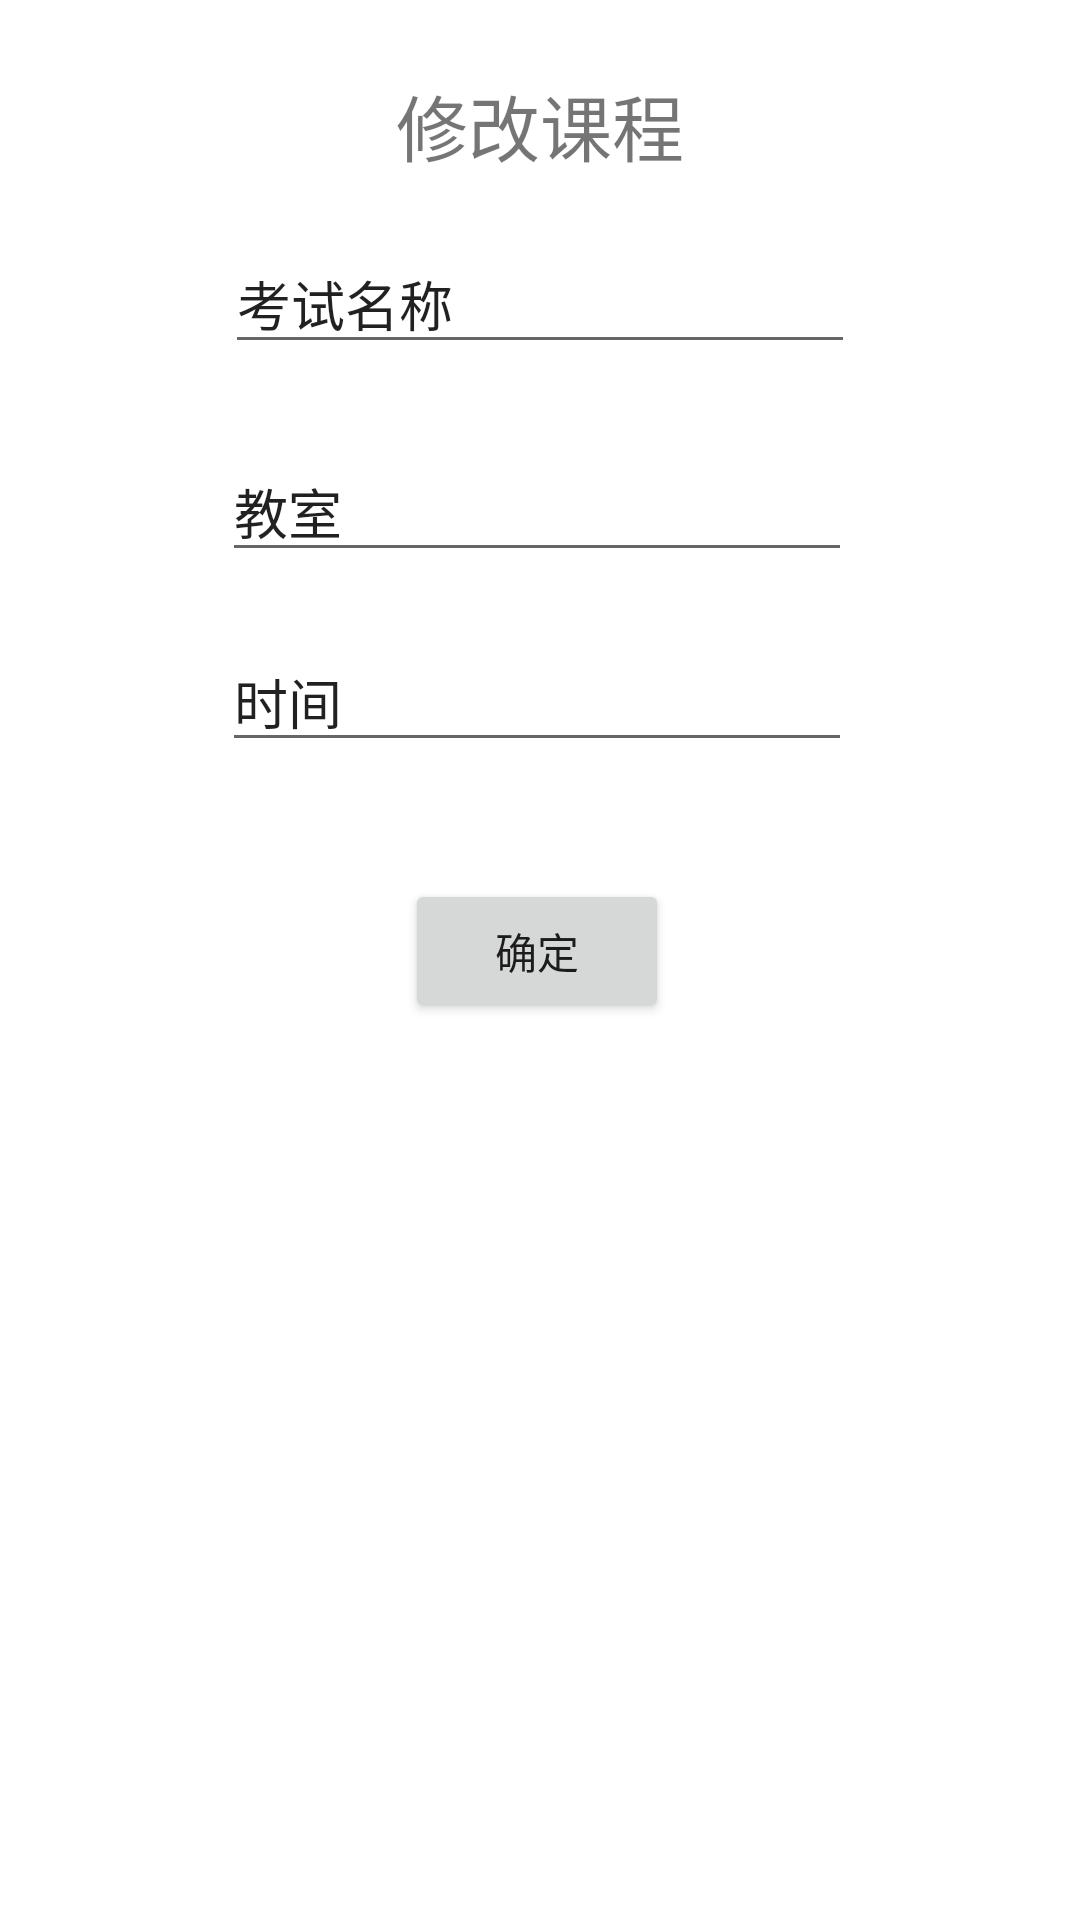

Produce the Android XML layout that renders to this screen, including the resource entries it uses.
<!-- AndroidManifest.xml: application theme Theme.AndroidBigTest -->
<!-- res/layout/activity_change_test.xml -->
<?xml version="1.0" encoding="utf-8"?>
<androidx.constraintlayout.widget.ConstraintLayout xmlns:android="http://schemas.android.com/apk/res/android"
    xmlns:app="http://schemas.android.com/apk/res-auto"
    xmlns:tools="http://schemas.android.com/tools"
    android:layout_width="match_parent"
    android:layout_height="match_parent"
    tools:context=".change_test">


    <EditText
        android:id="@+id/changetest"
        android:layout_width="wrap_content"
        android:layout_height="wrap_content"
        android:layout_marginTop="78dp"
        android:ems="10"
        android:inputType="textPersonName"
        android:text="考试名称"
        app:layout_constraintEnd_toEndOf="parent"
        app:layout_constraintStart_toStartOf="parent"
        app:layout_constraintTop_toTopOf="parent" />

    <EditText
        android:id="@+id/changeclassroom"
        android:layout_width="wrap_content"
        android:layout_height="wrap_content"
        android:layout_marginTop="26dp"
        android:layout_marginEnd="1dp"
        android:layout_marginRight="1dp"
        android:ems="10"
        android:inputType="textPersonName"
        android:text="教室"
        app:layout_constraintEnd_toEndOf="@+id/changetest"
        app:layout_constraintTop_toBottomOf="@+id/changetest" />

    <EditText
        android:id="@+id/changedate"
        android:layout_width="wrap_content"
        android:layout_height="wrap_content"
        android:layout_marginTop="20dp"
        android:ems="10"
        android:inputType="textPersonName"
        android:text="时间"
        app:layout_constraintStart_toStartOf="@+id/changeclassroom"
        app:layout_constraintTop_toBottomOf="@+id/changeclassroom" />

    <Button
        android:id="@+id/button3"
        android:layout_width="wrap_content"
        android:layout_height="wrap_content"
        android:layout_marginTop="39dp"
        android:text="确定"
        app:layout_constraintEnd_toEndOf="@+id/changedate"
        app:layout_constraintStart_toStartOf="@+id/changedate"
        app:layout_constraintTop_toBottomOf="@+id/changedate" />

    <TextView
        android:id="@+id/textView7"
        android:layout_width="wrap_content"
        android:layout_height="wrap_content"
        android:layout_marginTop="24dp"
        android:text="修改课程"
        android:textSize="24sp"
        app:layout_constraintEnd_toEndOf="parent"
        app:layout_constraintStart_toStartOf="parent"
        app:layout_constraintTop_toTopOf="parent" />
</androidx.constraintlayout.widget.ConstraintLayout>
<!-- resources referenced by this layout -->
<resources>
  <style name="Theme.AndroidBigTest" parent="Theme.MaterialComponents.DayNight.DarkActionBar">
          
          <item name="colorPrimary">@color/purple_500</item>
          <item name="colorPrimaryVariant">@color/purple_700</item>
          <item name="colorOnPrimary">@color/white</item>
          
          <item name="colorSecondary">@color/teal_200</item>
          <item name="colorSecondaryVariant">@color/teal_700</item>
          <item name="colorOnSecondary">@color/black</item>
          
          <item name="android:statusBarColor" tools:targetApi="l">?attr/colorPrimaryVariant</item>
          
      </style>
  <!-- not gathered from this repository: default colours our renderer supplied (Android Studio template values) -->
  <color name="purple_500">#FF6200EE</color>
  <color name="purple_700">#FF3700B3</color>
  <color name="teal_200">#FF03DAC5</color>
  <color name="teal_700">#FF018786</color>
  <color name="black">#FF000000</color>
  <color name="white">#FFFFFFFF</color>
</resources>
